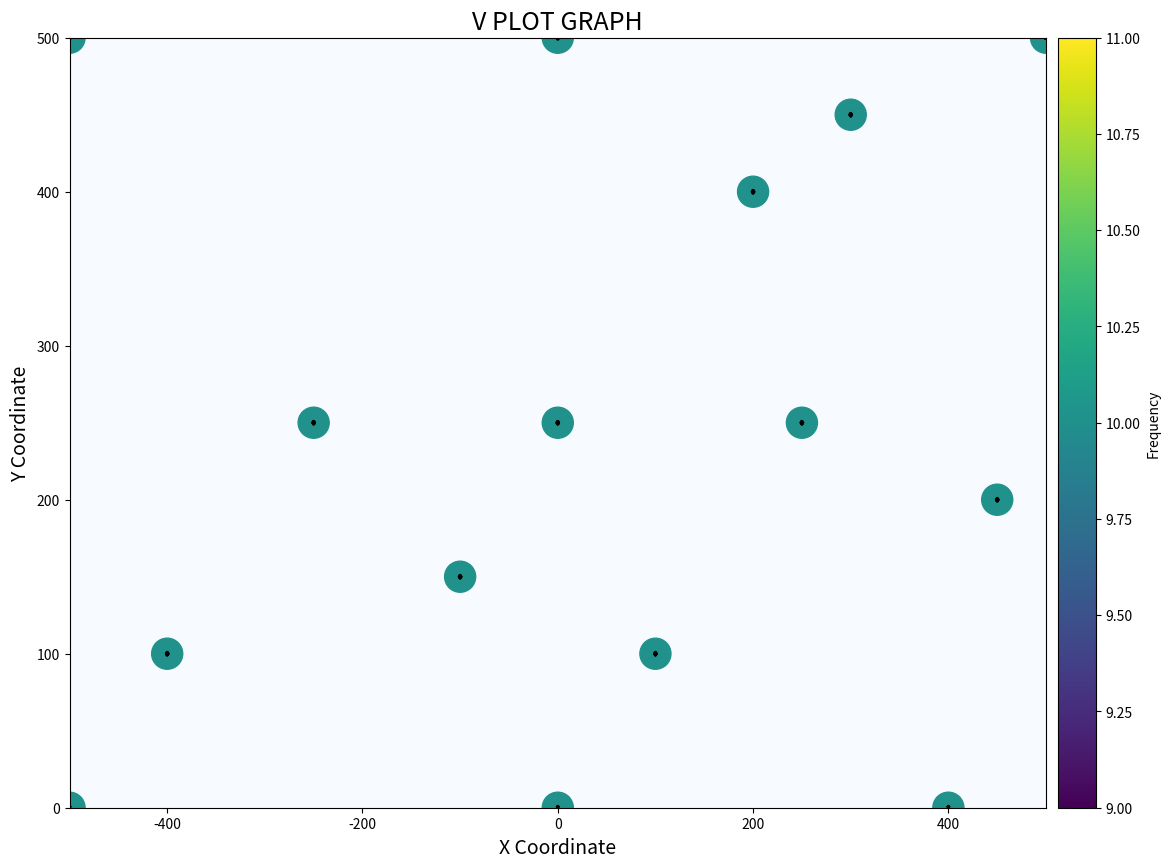

The script that saved this image:
import sys
import matplotlib.pyplot as plt
import numpy as np

# Define the matrix dimensions
x_min, x_max = -500, 500
y_min, y_max = 0, 500
rows = y_max - y_min + 1  # Number of rows (501)
cols = x_max - x_min + 1  # Number of columns (1001)

# Create a 2D matrix initialized to zero
frequency_matrix = np.zeros((rows, cols))

# Function to convert (x, y) coordinates to matrix indices
def to_matrix_indices(x, y):
    # Map x from [-500, 500] to [0, 1000] for columns
    col = x - x_min
    # Map y from [0, 500] to [0, 500] for rows
    row = y - y_min
    return row, col

# Function to count frequencies from example coordinates
def count_frequencies():
    # Example coordinates for frequency counting (replace this with your actual data)
    default_coordinates = [
        (-500, 0), (-400, 100), (0, 250), (200, 400), (500, 500),
        (-250, 250), (100, 100), (300, 450), (-100, 150), (0, 500),
        (-500, 500), (0, 0), (250, 250), (400, 0), (450, 200)
    ]

    for x, y in default_coordinates:
        # Make sure the coordinates are within bounds
        if x_min <= x <= x_max and y_min <= y <= y_max:
            # Get matrix indices for the coordinates
            row_idx, col_idx = to_matrix_indices(x, y)
            # Increment the corresponding cell in the matrix, scaling up to make points larger
            frequency_matrix[row_idx][col_idx] += 10  # Increase the scale factor to make the points stand out

# Count frequencies
count_frequencies()

# Create the heatmap
plt.figure(figsize=(15, 10))  # Increase the figure size for better visibility

# Set the background color to white
plt.gca().set_facecolor('white')
plt.gcf().patch.set_facecolor('white')  # Set the figure background to white

# Use the 'Blues' colormap for the background heatmap
plt.imshow(frequency_matrix, extent=[x_min, x_max, y_min, y_max], origin='lower', cmap='Blues', aspect='auto', interpolation='nearest')

# Overlay scatter plot with different colors based on frequency
y_indices, x_indices = np.nonzero(frequency_matrix)  # Get the indices where the frequency is non-zero
frequencies = frequency_matrix[y_indices, x_indices]  # Extract frequency values

# Create a colormap for scatter points based on frequency
scatter = plt.scatter(x_indices + x_min, y_indices + y_min, c=frequencies, s=500, cmap='viridis')

# Add colorbar for the scatter plot
cbar = plt.colorbar(scatter, label='Frequency', pad=0.01)
cbar.set_label('Frequency')

# Add contour lines for better visualization of the distribution
contours = plt.contour(frequency_matrix, levels=10, extent=[x_min, x_max, y_min, y_max], colors='black', linewidths=2)  # Add thicker contours
plt.clabel(contours, inline=True, fontsize=10, fmt='%.0f')  # Label contours

# Add titles and labels
plt.title('V PLOT GRAPH', fontsize=18)
plt.xlabel('X Coordinate', fontsize=14)
plt.ylabel('Y Coordinate', fontsize=14)

# Save the heatmap as an image with a white background
plt.savefig('v_plot_colored_frequency.png', bbox_inches='tight', facecolor='white', dpi=300)
plt.show()